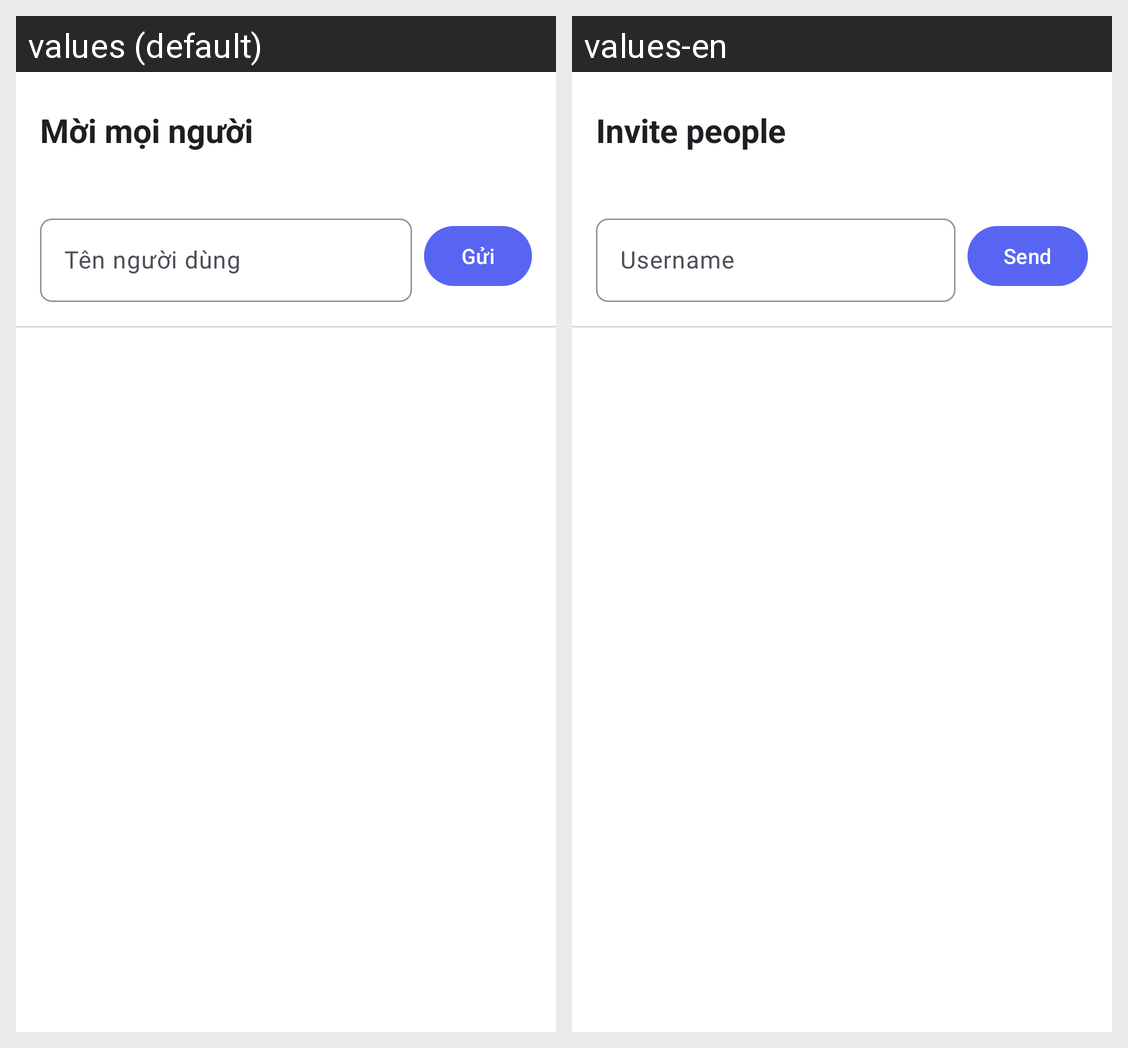

Translations of the strings shown on this Android screen, per locale in the grid:
Android screen res/layout/bottom_sheet_invite_people.xml rendered under 2 locales, left to right: values (default), values-en. Device: Nexus 5 (rendered at 1080×1920; each locale shown at half size, 540×960, under a caption strip naming it); theme Theme.Hubble.
Strings drawn on this screen, with the default value and each locale's value (text and hints the layout hard-codes, and strings that could not be matched under every locale, appear in the picture but are not listed):

invite_people_title
  values: Mời mọi người
  values-en: Invite people

invite_username_hint
  values: Tên người dùng
  values-en: Username

invite_send_short
  values: Gửi
  values-en: Send
